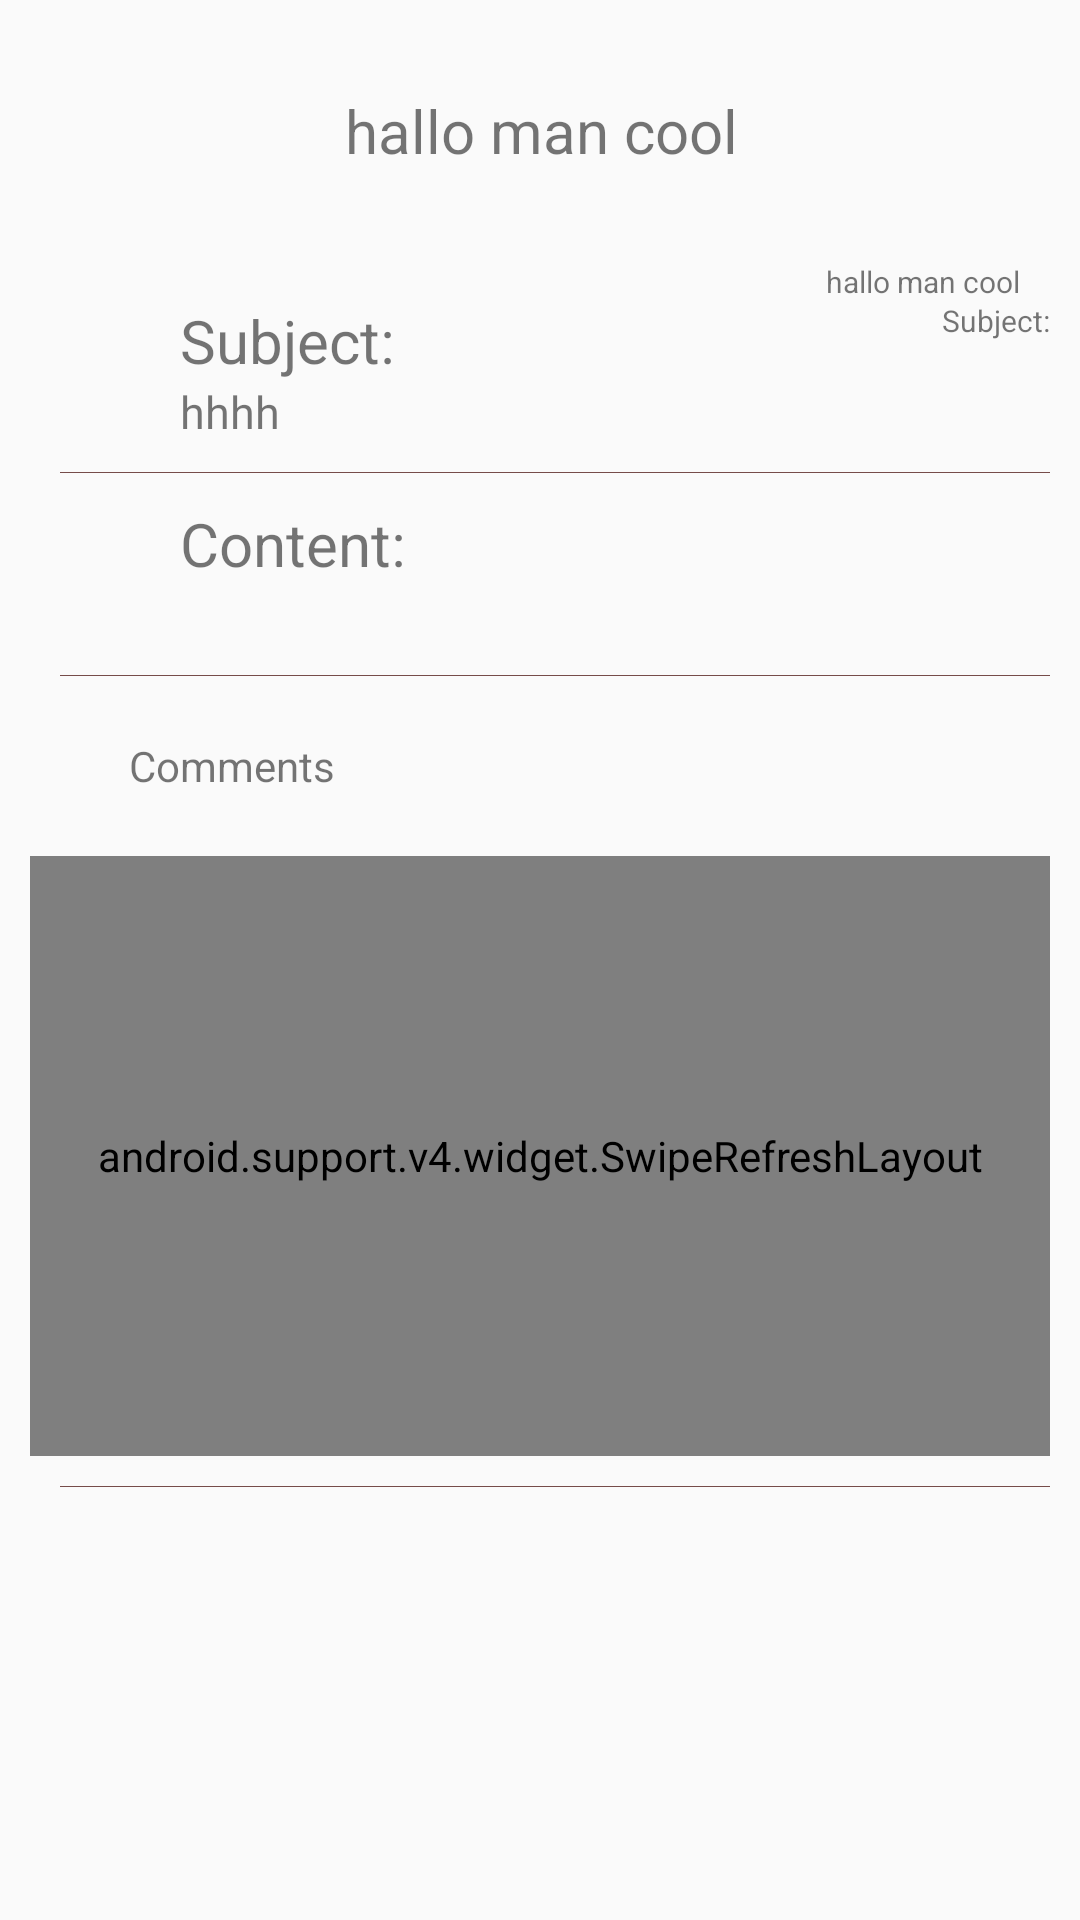

Layout XML and referenced resources for this Android screen:
<!-- AndroidManifest.xml: application theme AppTheme -->
<!-- res/layout/testing_viewaftertdelete.xml -->
<?xml version="1.0" encoding="utf-8"?>
<ScrollView xmlns:android="http://schemas.android.com/apk/res/android"
    android:orientation="vertical" android:layout_width="match_parent"
    android:layout_height="match_parent">
    <LinearLayout
        android:orientation="vertical"
        android:layout_width="match_parent"
        android:layout_height="wrap_content">
        <LinearLayout
            android:layout_marginLeft="10dp"
            android:layout_marginTop="10dp"
            android:layout_marginRight="10dp"
            android:orientation="vertical"
            android:layout_width="match_parent"
            android:layout_height="wrap_content">
            <LinearLayout
                android:layout_marginLeft="20dp"
                android:layout_marginRight="10dp"
                android:layout_marginTop="10dp"
                android:layout_width="match_parent"
                android:layout_height="80dp">

                <LinearLayout


                    android:layout_width="80dp"
                    android:layout_height="80dp">
                    <ImageView
                        android:id="@+id/u_propic_viewu2"
                        android:layout_width="80dp"
                        android:layout_height="80dp" />


                </LinearLayout>
                <LinearLayout

                    android:orientation="vertical"
                    android:layout_marginLeft="5dp"
                    android:layout_marginTop="10dp"
                    android:layout_width="match_parent"
                    android:layout_height="wrap_content">

                    <TextView
                        android:id="@+id/u_user_nameu2"
                        android:textSize="20dp"
                        android:text="hallo man cool"
                        android:layout_width="wrap_content"
                        android:layout_height="wrap_content"                 />
                    <TextView
                        android:id="@+id/q_categoryu2"
                        android:layout_gravity="end"
                        android:layout_marginLeft="80dp"
                        android:layout_marginTop="30dp"
                        android:textSize="10dp"
                        android:text="hallo man cool"
                        android:layout_width="wrap_content"
                        android:layout_height="wrap_content"                 />

                </LinearLayout>



            </LinearLayout>



            <LinearLayout
                android:orientation="horizontal"
                android:layout_width="match_parent"
                android:layout_height="wrap_content">
                <RelativeLayout
                    android:layout_width="match_parent"
                    android:layout_height="wrap_content">
                    <TextView
                        android:id="@+id/id_question_view_time2u2"
                        android:textSize="10dp"
                        android:text="Subject:"
                        android:layout_width="wrap_content"
                        android:layout_height="wrap_content"

                        android:layout_alignParentRight="true"
                        android:layout_alignParentEnd="true" />

                    <TextView
                        android:layout_marginRight="5dp"
                        android:layout_marginLeft="50dp"
                        android:textSize="20dp"
                        android:text="Subject:"
                        android:layout_width="wrap_content"
                        android:layout_height="wrap_content"
                        android:id="@+id/textView22" />
                </RelativeLayout>
            </LinearLayout>

            <TextView
                android:id="@+id/id_question_view_sub2u2"
                android:text="hhhh"
                android:layout_marginLeft="50dp"
                android:textSize="15dp"

                android:layout_width="match_parent"
                android:layout_height="wrap_content"              />




        </LinearLayout>
        <View
            android:layout_marginTop="10dp"
            android:layout_marginRight="10dp"
            android:layout_marginLeft="20dp"
            android:background="@color/brn"
            android:layout_width="match_parent"
            android:layout_height="1px"></View>
        <LinearLayout
            android:layout_marginLeft="10dp"
            android:layout_marginTop="10dp"
            android:layout_marginRight="10dp"
            android:orientation="vertical"
            android:layout_width="match_parent"
            android:layout_height="wrap_content">


            <TextView
                android:layout_marginRight="5dp"
                android:layout_marginLeft="50dp"
                android:textSize="20dp"
                android:text="Content:"
                android:layout_width="match_parent"
                android:layout_height="wrap_content" />
            <TextView
                android:id="@+id/id_question_view_content2u2"
                android:layout_marginLeft="50dp"
                android:textSize="15dp"

                android:layout_width="match_parent"
                android:layout_height="wrap_content"              />


        </LinearLayout>
        <View
            android:layout_marginTop="10dp"
            android:layout_marginRight="10dp"
            android:layout_marginLeft="20dp"
            android:background="@color/brn"
            android:layout_width="match_parent"
            android:layout_height="1px"></View>

        <LinearLayout
            android:id="@+id/id_comment_linear_buttonu2"
            android:gravity="center_vertical"
            android:layout_marginTop="10dp"
            android:layout_marginLeft="40dp"
            android:orientation="horizontal"
            android:layout_width="200dp"
            android:layout_height="40dp">
            <ImageView
                android:src="@drawable/ic_comment_black_24dp"
                android:layout_width="wrap_content"
                android:layout_height="wrap_content" />
            <TextView
                android:layout_marginLeft="3dp"
                android:text="Comments"
                android:layout_width="wrap_content"
                android:layout_height="wrap_content" />

        </LinearLayout>
        <LinearLayout
            android:layout_marginRight="10dp"
            android:layout_marginLeft="10dp"
            android:orientation="horizontal"
            android:layout_width="match_parent"
            android:layout_height="wrap_content"
            >


            EditText
            android:id="@+id/id_question_comment_edittext2"
            android:textColor="@color/brn"
            android:textStyle="italic"
            android:hint="type_comment"
            android:layout_weight="80"
            android:layout_width="match_parent"
            android:layout_height="wrap_content" />ImageView
            android:id="@+id/comment_button_id2"
            android:layout_weight="0"
            android:src="@drawable/ic_send_black_24dp"
            android:layout_width="50dp"
            android:layout_height="50dp"
            android:layout_centerVertical="true"
            android:layout_alignParentRight="true"
            android:layout_alignParentEnd="true" />

        </LinearLayout>nearLayout>

        <LinearLayout
            android:layout_marginLeft="10dp"
            android:layout_marginTop="10dp"
            android:layout_marginRight="10dp"
            android:orientation="vertical"
            android:layout_width="match_parent"
            android:layout_height="200dp">

            <android.support.v4.widget.SwipeRefreshLayout
                android:id="@+id/comment_refresh_idu2"
                android:layout_width="fill_parent"
                android:layout_height="fill_parent">




                <LinearLayout
                    android:layout_width="fill_parent"
                    android:layout_height="wrap_content">
                    <ListView
                        android:smoothScrollbar="true"

                        android:drawSelectorOnTop="false"
                        android:id="@+id/xlistview_idu2"
                        android:layout_width="fill_parent"
                        android:layout_height="200dp">

                    </ListView>
                </LinearLayout>




            </android.support.v4.widget.SwipeRefreshLayout>

        </LinearLayout>
        <View
            android:layout_marginTop="10dp"
            android:layout_marginRight="10dp"
            android:layout_marginLeft="20dp"
            android:background="@color/brn"
            android:layout_width="match_parent"
            android:layout_height="1px"></View>

        <LinearLayout
            android:layout_marginRight="10dp"
            android:layout_marginLeft="90dp"
            android:layout_width="match_parent"
            android:layout_height="wrap_content">


        </LinearLayout>
    </LinearLayout>

</ScrollView>
<!-- resources referenced by this layout -->
<resources>
  <color name="brn">#dd63322f</color>
  <style name="AppTheme" parent="Theme.AppCompat.Light.DarkActionBar">
          
          <item name="colorPrimary">@color/actionbarblue</item>
          <item name="colorPrimaryDark">@color/lightblue</item>
          <item name="colorAccent">@color/colorAccent</item>
      </style>
  <color name="actionbarblue">#FF94A9D4</color>
  <color name="lightblue">#94a9d4</color>
  <color name="colorAccent">#FF4081</color>
</resources>
